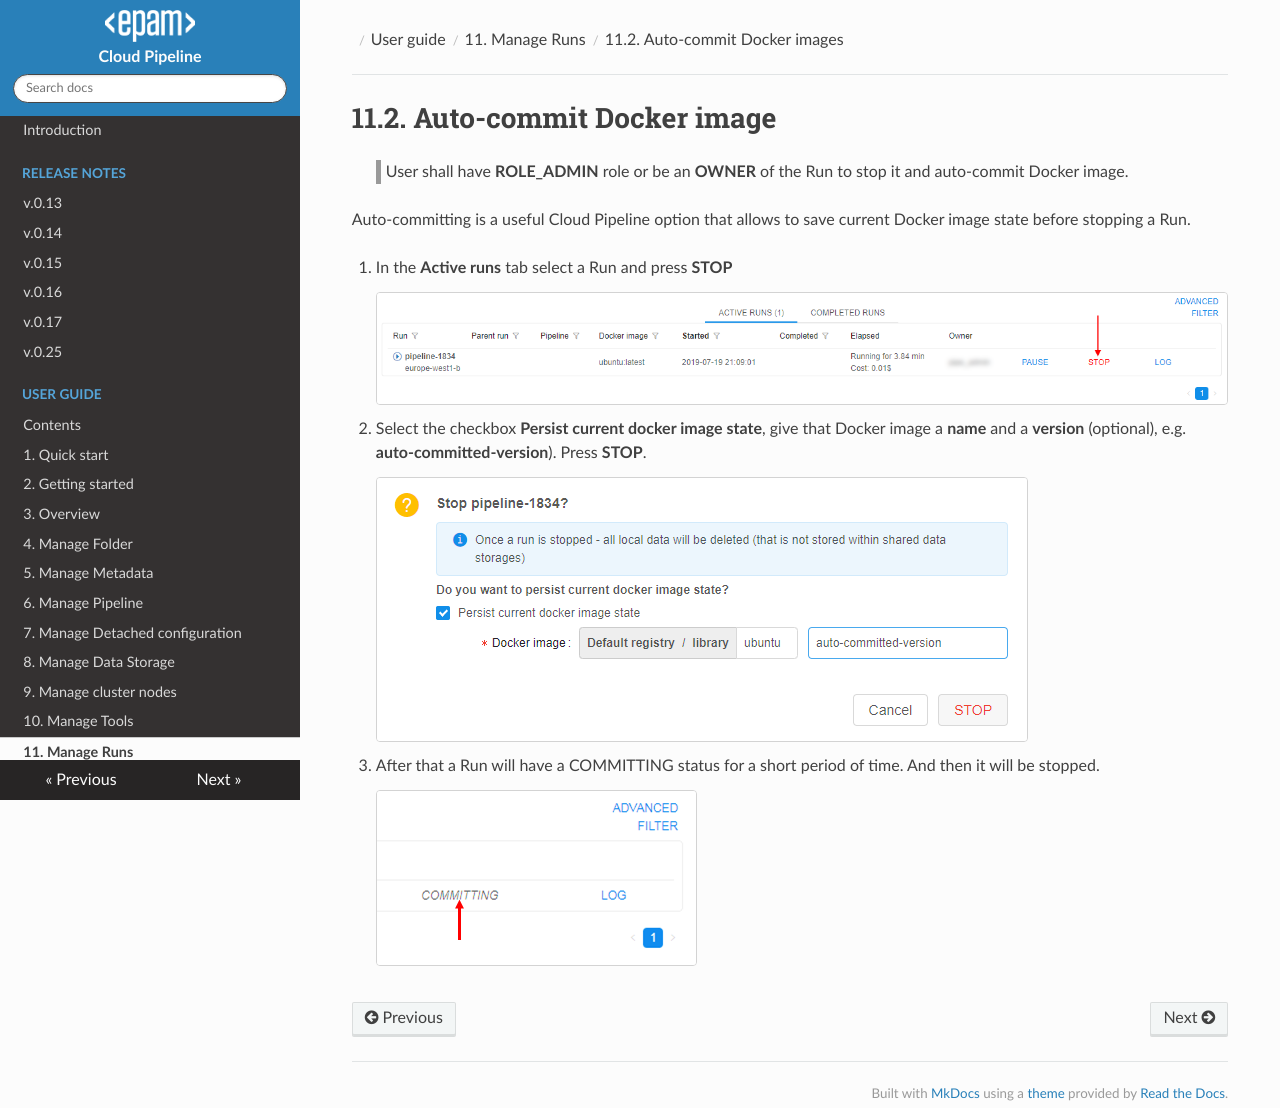

repository: epam/cloud-pipeline · page: manual/11_Manage_Runs/11.2._Auto-commit_Docker_image/index.html · generator: mkdocs

# 11.2. Auto-commit Docker image

> User shall have **ROLE\_ADMIN** role or be an **OWNER** of the Run to stop it and auto-commit Docker image.

Auto-committing is a useful Cloud Pipeline option that allows to save current Docker image state before stopping a Run.

1. In the **Active runs** tab select a Run and press **STOP**  
    ![CP_AutoCommitDockerImage](attachments/AutoCommitDockerImage_1.png)
2. Select the checkbox **Persist current docker image state**, give that Docker image a **name** and a **version** (optional), e.g. **auto-committed-version**). Press **STOP**.  
    ![CP_AutoCommitDockerImage](attachments/AutoCommitDockerImage_2.png)
3. After that a Run will have a COMMITTING status for a short period of time. And then it will be stopped.  
    ![CP_AutoCommitDockerImage](attachments/AutoCommitDockerImage_3.png)
